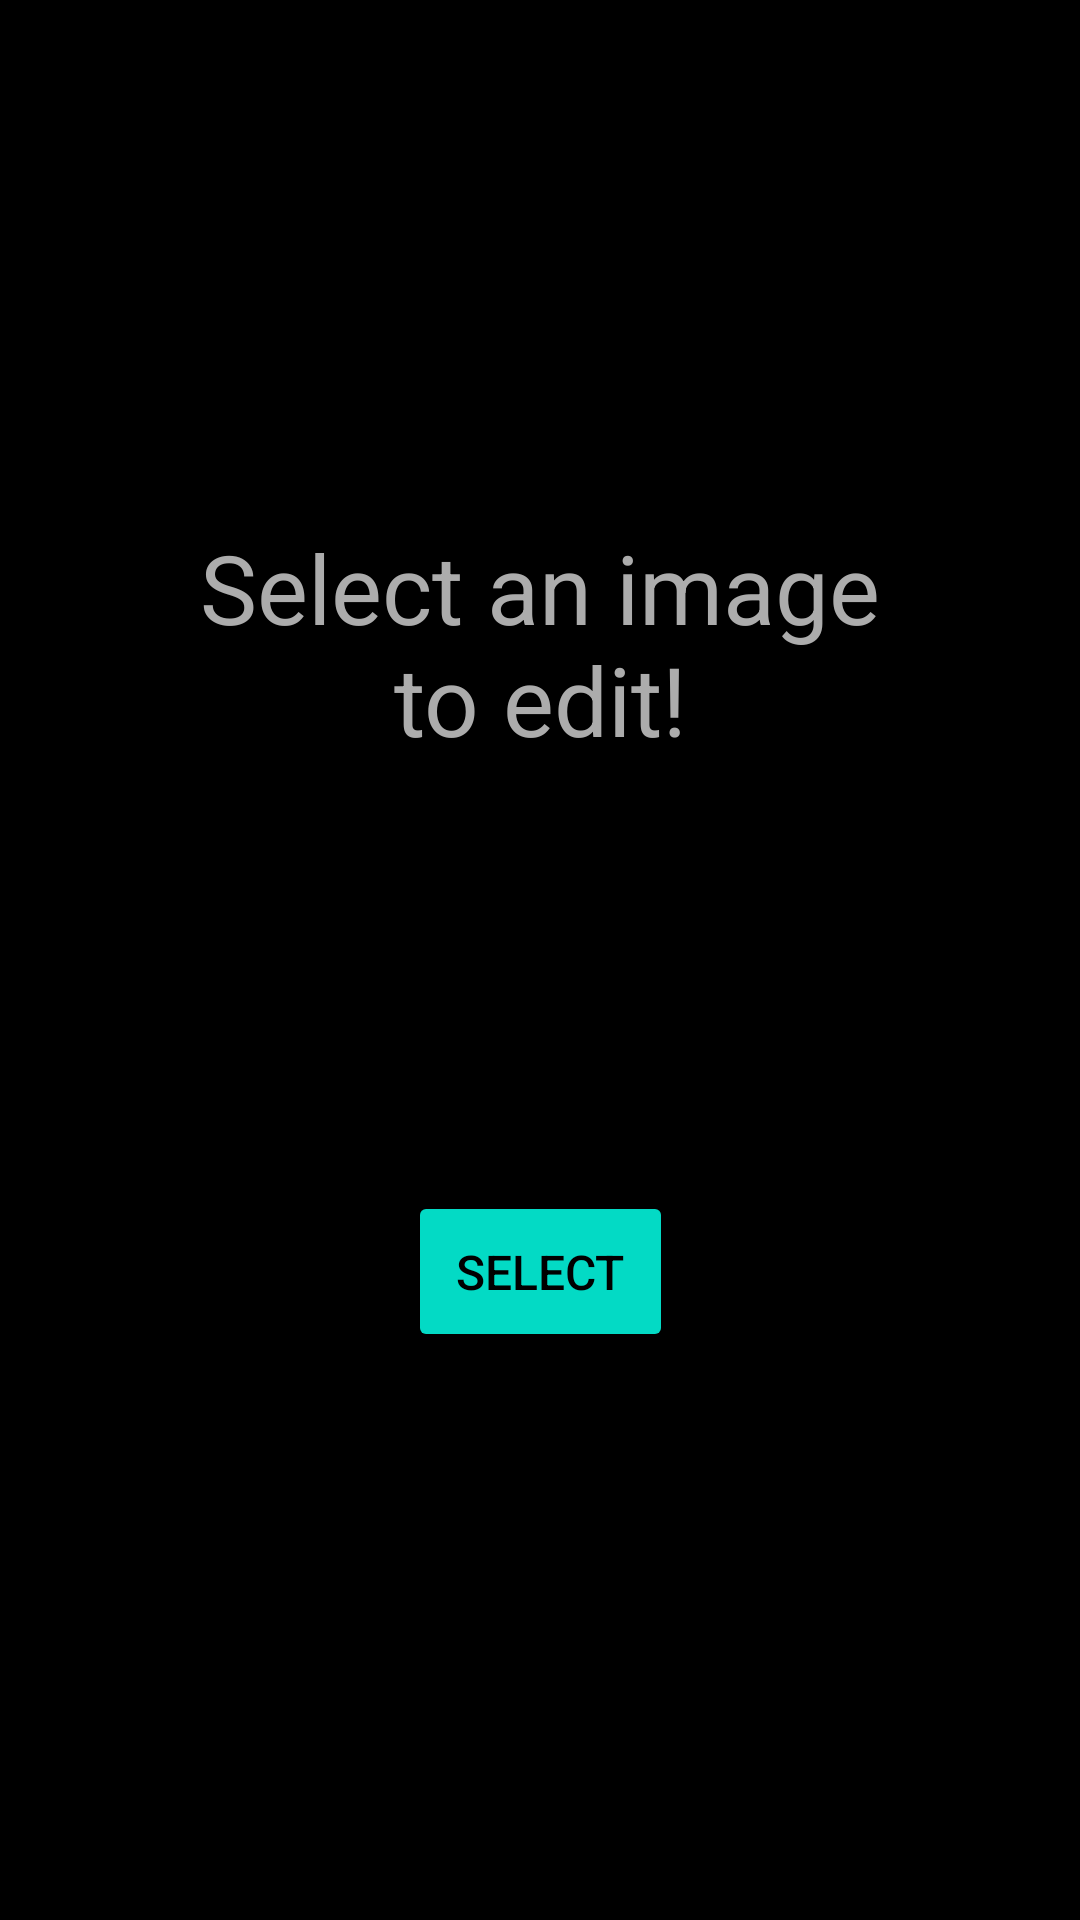

The Android layout XML behind this screen, and the referenced resources:
<!-- AndroidManifest.xml: application theme Theme.Editor.NoActionBar -->
<!-- res/layout/fragment_image_selector.xml -->
<?xml version="1.0" encoding="utf-8"?>
<androidx.constraintlayout.widget.ConstraintLayout
    xmlns:android="http://schemas.android.com/apk/res/android"
    xmlns:app="http://schemas.android.com/apk/res-auto"
    xmlns:tools="http://schemas.android.com/tools"
    android:layout_width="match_parent"
    android:layout_height="match_parent"
    tools:context=".fragments.ImageSelectorFragment"
    android:background="@color/black">

    <Button
        android:id="@+id/saveButton"
        android:layout_width="wrap_content"
        android:layout_height="wrap_content"
        app:layout_constraintEnd_toEndOf="parent"
        app:layout_constraintTop_toTopOf="parent"
        app:layout_constraintVertical_bias="0.1"
        android:paddingTop="16dp"
        android:backgroundTint="@color/design_default_color_secondary"
        android:textColor="@color/black"
        android:padding="16dp"
        android:textSize="16sp"
        android:layout_margin="16dp"
        android:text="@string/save"
        android:visibility="gone"/>
    <TextView
        android:id="@+id/selectImageText"
        android:layout_width="wrap_content"
        android:layout_height="wrap_content"
        app:layout_constraintTop_toTopOf="parent"
        app:layout_constraintBottom_toBottomOf="parent"
        app:layout_constraintEnd_toEndOf="parent"
        app:layout_constraintStart_toStartOf="parent"
        android:textColor="#ACACAC"
        android:textSize="32sp"
        android:padding="16dp"
        android:text="@string/select_an_image_to_edit"
        android:gravity="center"
        app:layout_constraintVertical_bias="0.3"/>





























    <com.example.editor.fragments.DrawableImageView
        android:layout_width="match_parent"
        android:layout_height="wrap_content"
        app:layout_constraintStart_toStartOf="parent"
        app:layout_constraintEnd_toEndOf="parent"
        app:layout_constraintTop_toTopOf="parent"
        app:layout_constraintBottom_toBottomOf="parent"
        android:id="@+id/chosenImageView"
        android:layout_margin="16dp"
        android:maxHeight="500dp"
        android:visibility="gone"/>

    <Button
        android:id="@+id/selectImageButton"
        android:layout_width="wrap_content"
        android:layout_height="wrap_content"
        android:backgroundTint="@color/teal_200"
        android:textColor="@color/black"
        app:layout_constraintStart_toStartOf="parent"
        app:layout_constraintEnd_toEndOf="parent"
        app:layout_constraintBottom_toBottomOf="parent"
        app:layout_constraintTop_toBottomOf="@id/selectImageText"
        app:layout_constraintVertical_bias="0.4"
        android:padding="16dp"
        android:textSize="16sp"
        android:text="@string/select"/>















    <Button
        android:id="@+id/addTextButton"
        android:layout_width="0dp"
        app:layout_constraintHorizontal_weight="1"
        android:layout_height="wrap_content"
        android:backgroundTint="@color/design_default_color_secondary"
        android:textColor="@color/black"
        app:layout_constraintBottom_toBottomOf="parent"
        app:layout_constraintStart_toStartOf="parent"
        app:layout_constraintEnd_toStartOf="@id/greyScaleButton"
        app:layout_constraintVertical_bias="0.8"
        android:padding="16dp"
        android:textSize="16sp"
        android:layout_margin="16dp"
        android:text="@string/add_text"
        android:visibility="gone"/>
    <Button
        android:id="@+id/greyScaleButton"
        android:layout_width="0dp"
        app:layout_constraintHorizontal_weight="1"
        android:layout_height="wrap_content"
        android:backgroundTint="@color/design_default_color_secondary"
        android:textColor="@color/black"
        app:layout_constraintBottom_toBottomOf="@id/addTextButton"
        app:layout_constraintStart_toEndOf="@id/addTextButton"
        app:layout_constraintTop_toTopOf="@id/addTextButton"
        app:layout_constraintEnd_toEndOf="parent"
        android:padding="16dp"
        android:textSize="16sp"
        android:layout_marginEnd="16dp"
        android:text="@string/greyscale"
        android:visibility="gone"/>

</androidx.constraintlayout.widget.ConstraintLayout>
<!-- resources referenced by this layout -->
<resources>
  <color name="black">#FF000000</color>
  <color name="teal_200">#FF03DAC5</color>
  <string name="add_text">Add text</string>
  <string name="edit">Edit!</string>
  <string name="greyscale">Greyscale</string>
  <string name="image_from_gallery">Image from gallery</string>
  <string name="save">Save</string>
  <string name="select">Select</string>
  <string name="select_an_image_to_edit">Select an image\nto edit!</string>
  <style name="Theme.Editor.NoActionBar" parent="Theme.MaterialComponents.DayNight.NoActionBar">
          
          <item name="colorPrimary">@color/purple_500</item>
          <item name="colorPrimaryVariant">@color/purple_700</item>
          <item name="colorOnPrimary">@color/white</item>
          
          <item name="colorSecondary">@color/teal_200</item>
          <item name="colorSecondaryVariant">@color/teal_700</item>
          <item name="colorOnSecondary">@color/black</item>
          
          <item name="android:statusBarColor" tools:targetApi="l">?attr/colorPrimaryVariant</item>
          
      </style>
  <color name="purple_500">#FF6200EE</color>
  <color name="purple_700">#FF3700B3</color>
  <color name="white">#FFFFFFFF</color>
  <color name="teal_700">#FF018786</color>
</resources>
